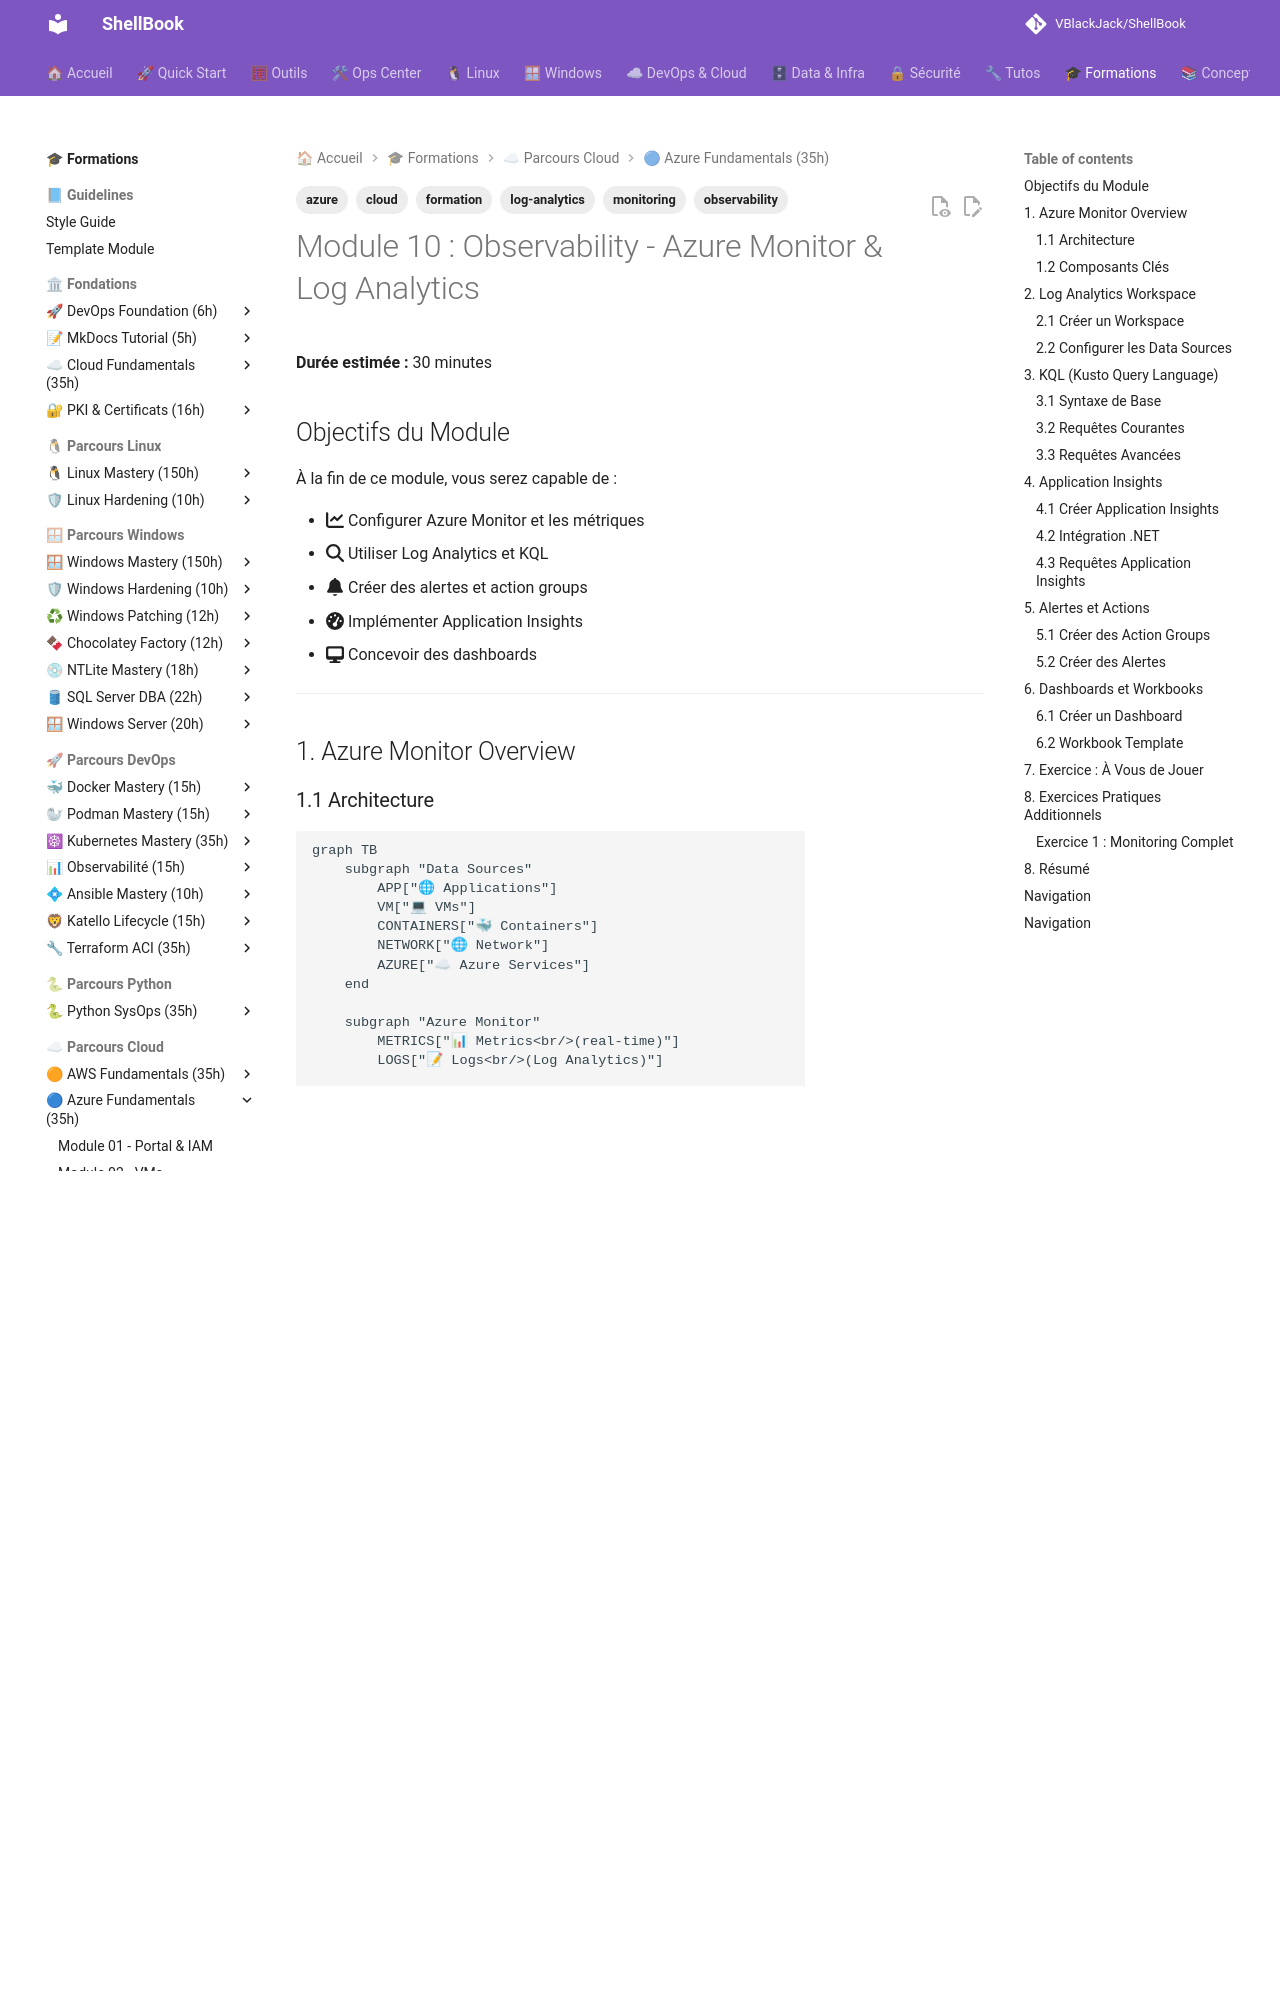

repository: VBlackJack/ShellBook · page: formations/azure-fundamentals/10-module/index.html · generator: mkdocs

---
tags:
  - formation
  - azure
  - observability
  - monitoring
  - log-analytics
  - cloud
---

# Module 10 : Observability - Azure Monitor & Log Analytics

**Durée estimée :** 30 minutes

## Objectifs du Module

À la fin de ce module, vous serez capable de :

- :fontawesome-solid-chart-line: Configurer Azure Monitor et les métriques
- :fontawesome-solid-magnifying-glass: Utiliser Log Analytics et KQL
- :fontawesome-solid-bell: Créer des alertes et action groups
- :fontawesome-solid-gauge-high: Implémenter Application Insights
- :fontawesome-solid-desktop: Concevoir des dashboards

---

## 1. Azure Monitor Overview

### 1.1 Architecture

```mermaid
graph TB
    subgraph "Data Sources"
        APP["🌐 Applications"]
        VM["💻 VMs"]
        CONTAINERS["🐳 Containers"]
        NETWORK["🌐 Network"]
        AZURE["☁ Azure Services"]
    end

    subgraph "Azure Monitor"
        METRICS["📊 Metrics<br/>(real-time)"]
        LOGS["📝 Logs<br/>(Log Analytics)"]

        subgraph "Analysis"
            ME["📈 Metrics Explorer"]
            LA["🔍 Log Analytics"]
            AI["💡 Application Insights"]
        end

        subgraph "Actions"
            ALERTS["🚨 Alerts"]
            AUTOSCALE["📈 Autoscale"]
            WORKBOOKS["📖 Workbooks"]
            DASHBOARDS["📊 Dashboards"]
        end
    end

    APP --> AI
    VM --> METRICS
    VM --> LOGS
    CONTAINERS --> METRICS
    CONTAINERS --> LOGS
    AZURE --> METRICS

    METRICS --> ME
    LOGS --> LA
    AI --> LA

    ME --> ALERTS
    LA --> ALERTS
    ALERTS --> AG["📧 Action Groups"]

    style METRICS fill:#0078d4,color:#fff
    style LOGS fill:#50e6ff,color:#000
    style AI fill:#5c2d91,color:#fff
```

### 1.2 Composants Clés

| Composant | Description | Rétention |
|-----------|-------------|-----------|
| **Metrics** | Données numériques time-series | 93 jours |
| **Logs** | Événements structurés | Configurable |
| **Application Insights** | APM pour applications | 90 jours |
| **Workbooks** | Rapports interactifs | N/A |
| **Alerts** | Notifications et actions | N/A |

---

## 2. Log Analytics Workspace

### 2.1 Créer un Workspace

```bash
# Créer le resource group
az group create --name monitoring-rg --location westeurope

# Créer le Log Analytics Workspace
az monitor log-analytics workspace create \
    --resource-group monitoring-rg \
    --workspace-name phoenix-logs \
    --location westeurope \
    --retention-time 90 \
    --sku PerGB2018

# Obtenir le Workspace ID
WORKSPACE_ID=$(az monitor log-analytics workspace show \
    --resource-group monitoring-rg \
    --workspace-name phoenix-logs \
    --query customerId -o tsv)

# Obtenir la clé
WORKSPACE_KEY=$(az monitor log-analytics workspace get-shared-keys \
    --resource-group monitoring-rg \
    --workspace-name phoenix-logs \
    --query primarySharedKey -o tsv)

echo "Workspace ID: $WORKSPACE_ID"
echo "Workspace Key: $WORKSPACE_KEY"
```
